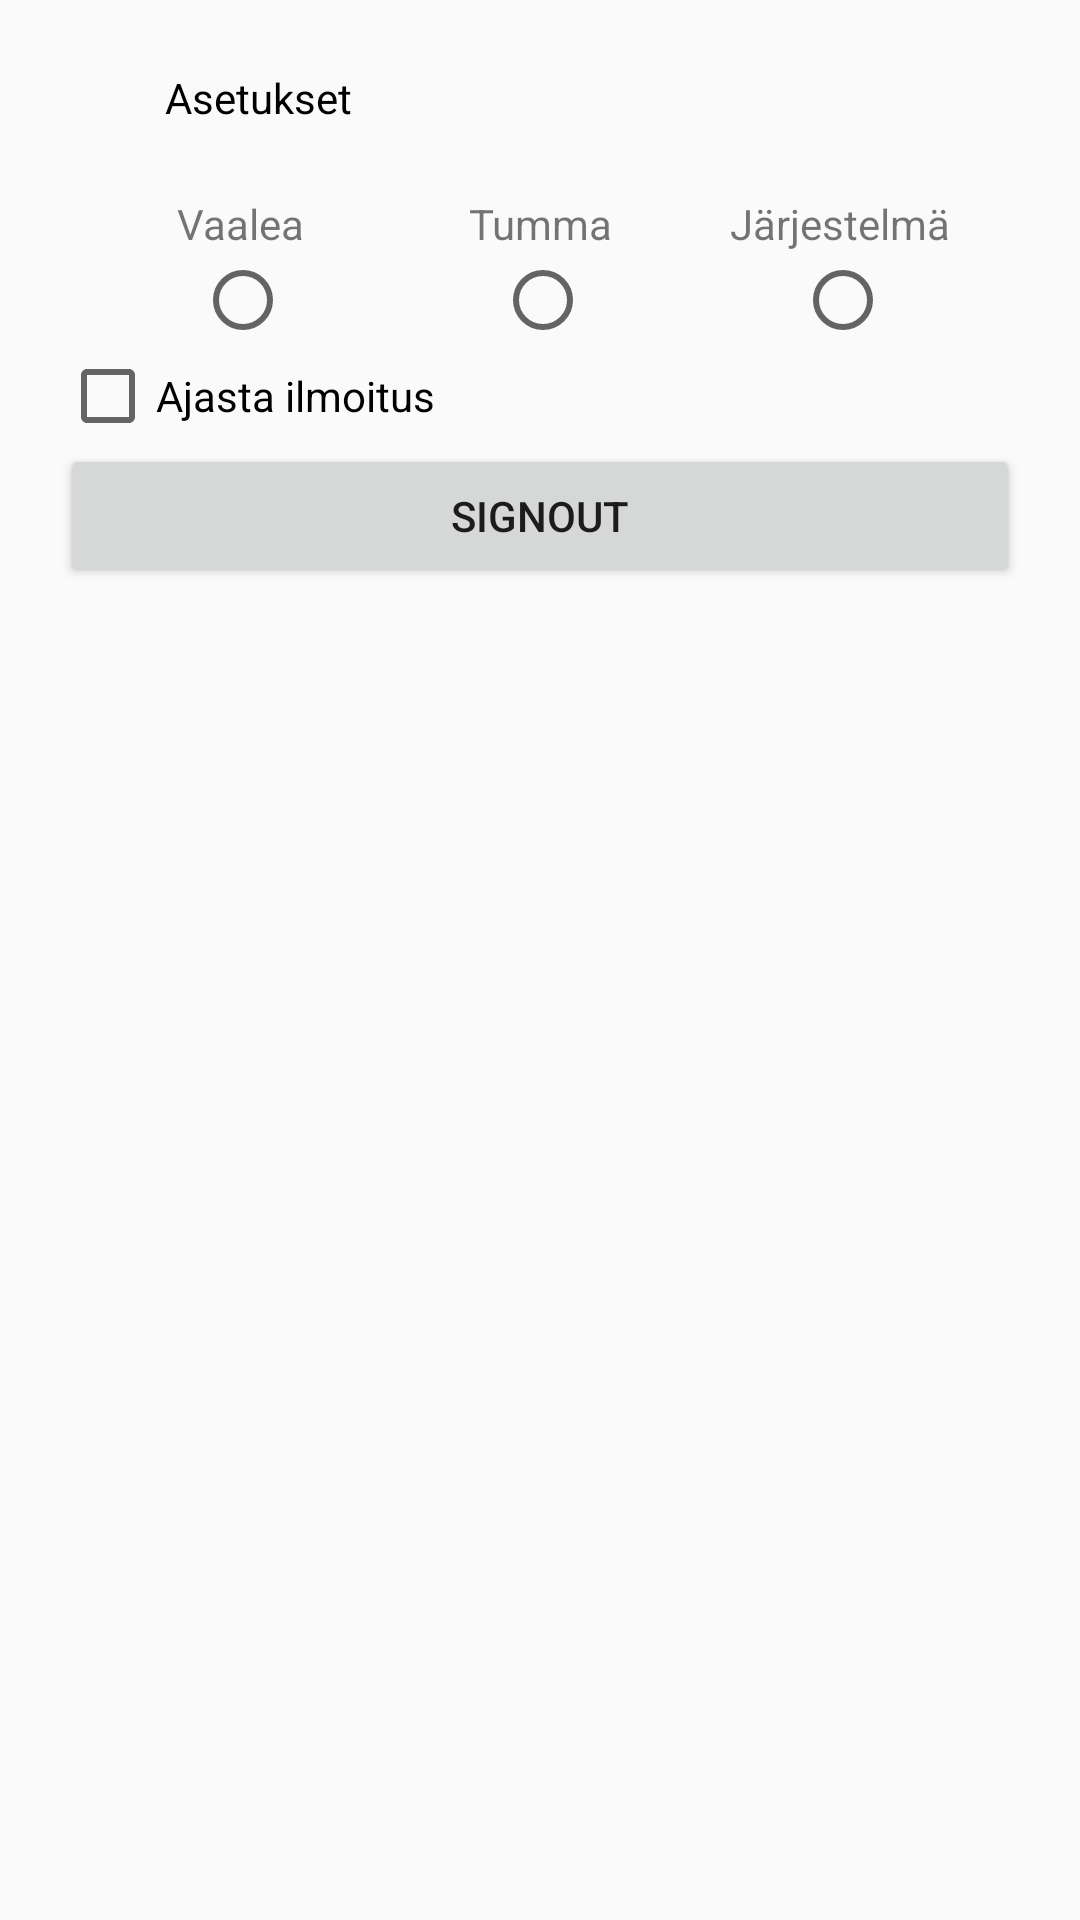

Layout XML and referenced resources for this Android screen:
<!-- AndroidManifest.xml: activity theme Theme.Projekti -->
<!-- res/layout/activity_settings.xml -->
<?xml version="1.0" encoding="utf-8"?>
<ScrollView xmlns:android="http://schemas.android.com/apk/res/android"
    xmlns:app="http://schemas.android.com/apk/res-auto"
    xmlns:tools="http://schemas.android.com/tools"
    android:layout_width="match_parent"
    android:layout_height="match_parent"
    android:padding="20dp"
    android:scrollbars="none"
    tools:context=".SettingsActivity">

    <LinearLayout
        android:layout_width="match_parent"
        android:layout_height="wrap_content"
        android:orientation="vertical">

        <LinearLayout
            android:layout_width="wrap_content"
            android:layout_height="wrap_content"
            android:orientation="horizontal"
            android:paddingBottom="20dp">

            <Button
                android:id="@+id/backButton"
                android:layout_width="25dp"
                android:layout_height="25dp"
                android:background="@drawable/ic_baseline_arrow_back_24"
                android:backgroundTint="@color/black" />

            <TextView
                android:id="@+id/asetuksetTextView"
                android:layout_width="wrap_content"
                android:layout_height="match_parent"
                android:gravity="center"
                android:paddingStart="10dp"
                android:text="Asetukset"
                android:textColor="@color/black" />

        </LinearLayout>

        <LinearLayout
            android:layout_width="300dp"
            android:layout_height="match_parent"
            android:layout_gravity="center_horizontal"
            android:gravity="center_horizontal"
            android:orientation="horizontal">

            <TextView
                android:id="@+id/textView5"
                android:layout_width="0dp"
                android:layout_height="wrap_content"
                android:layout_weight="1"
                android:gravity="center_horizontal"
                android:text="@string/light" />

            <TextView
                android:id="@+id/textView6"
                android:layout_width="0dp"
                android:layout_height="wrap_content"
                android:layout_weight="1"
                android:gravity="center_horizontal"
                android:text="@string/dark" />

            <TextView
                android:id="@+id/textView7"
                android:layout_width="0dp"
                android:layout_height="wrap_content"
                android:layout_weight="1"
                android:gravity="center_horizontal"
                android:text="@string/system" />
        </LinearLayout>

        <LinearLayout
            android:layout_width="300dp"
            android:layout_height="match_parent"
            android:layout_gravity="center_horizontal"
            android:gravity="center_horizontal"
            android:orientation="horizontal">

            <RadioGroup
                android:id="@+id/themeRadioGroup"
                android:layout_width="match_parent"
                android:layout_height="match_parent"
                android:layout_gravity="center_horizontal"
                android:gravity="center_horizontal"
                android:orientation="horizontal">

                <RadioButton
                    android:id="@+id/lightModeButton"
                    android:layout_width="100dp"
                    android:layout_height="wrap_content"
                    android:layout_marginStart="2dp" />

                <RadioButton
                    android:id="@+id/darkModeButton"
                    android:layout_width="100dp"
                    android:layout_height="wrap_content" />

                <RadioButton
                    android:id="@+id/systemModeButton"
                    android:layout_width="wrap_content"
                    android:layout_height="wrap_content" />

            </RadioGroup>

        </LinearLayout>

        <CheckBox
            android:id="@+id/ilmoituksetCheckbox"
            android:layout_width="wrap_content"
            android:layout_height="match_parent"
            android:text="@string/ilmoitukset" />

        <LinearLayout
            android:id="@+id/ilmoitusContainer"
            android:layout_width="match_parent"
            android:layout_height="wrap_content"
            android:orientation="vertical"
            android:visibility="gone"/>

        <LinearLayout
            android:id="@+id/ilmoitusLayout"
            android:layout_width="match_parent"
            android:layout_height="wrap_content"
            android:orientation="vertical"
            android:visibility="gone">

            <LinearLayout
                android:layout_width="match_parent"
                android:layout_height="wrap_content"
                android:layout_marginTop="20dp">

                <TimePicker
                    android:id="@+id/timePicker"
                    android:layout_width="0dp"
                    android:layout_weight="1"
                    android:layout_height="wrap_content"
                    android:timePickerMode="spinner"
                    android:layout_gravity="center"
                    android:scaleX="0.7"
                    android:scaleY="0.7"
                    android:layout_marginLeft="-30dp"
                    android:layout_marginRight="-30dp"/>

            </LinearLayout>

            <Button
                android:id="@+id/submitButton"
                android:layout_marginTop="20dp"
                android:layout_gravity="center"
                android:text="Ajasta Ilmoitus"
                android:layout_width="wrap_content"
                android:layout_height="wrap_content" />

            <TextView
                android:id="@+id/scheduledTimeTextView"
                android:layout_width="wrap_content"
                android:layout_height="wrap_content"
                android:text="" />

        </LinearLayout>




        <Button
            android:id="@+id/signout"
            android:layout_width="match_parent"
            android:layout_height="wrap_content"
            android:text="Signout" />

        <Button
            android:id="@+id/edit_user_button"
            android:layout_width="match_parent"
            android:layout_height="wrap_content"
            android:text="Muokkaa käyttäjää"
            android:visibility="gone" />

    </LinearLayout>

</ScrollView>
<!-- resources referenced by this layout -->
<resources>
  <string name="dark">Tumma</string>
  <string name="ilmoitukset">Ajasta ilmoitus</string>
  <string name="light">Vaalea</string>
  <string name="system">Järjestelmä</string>
  <style name="Theme.Projekti" parent="Theme.AppCompat.DayNight.NoActionBar">
  
          <item name="colorOnPrimary">@color/white</item>
          <item name="colorOnSecondary">@color/black</item>
          <item name="android:statusBarColor">?attr/colorPrimaryVariant</item>
          
      </style>
  <!-- not gathered from this repository: default colours our renderer supplied (Android Studio template values) -->
  <color name="black">#FF000000</color>
  <color name="white">#FFFFFFFF</color>
</resources>
